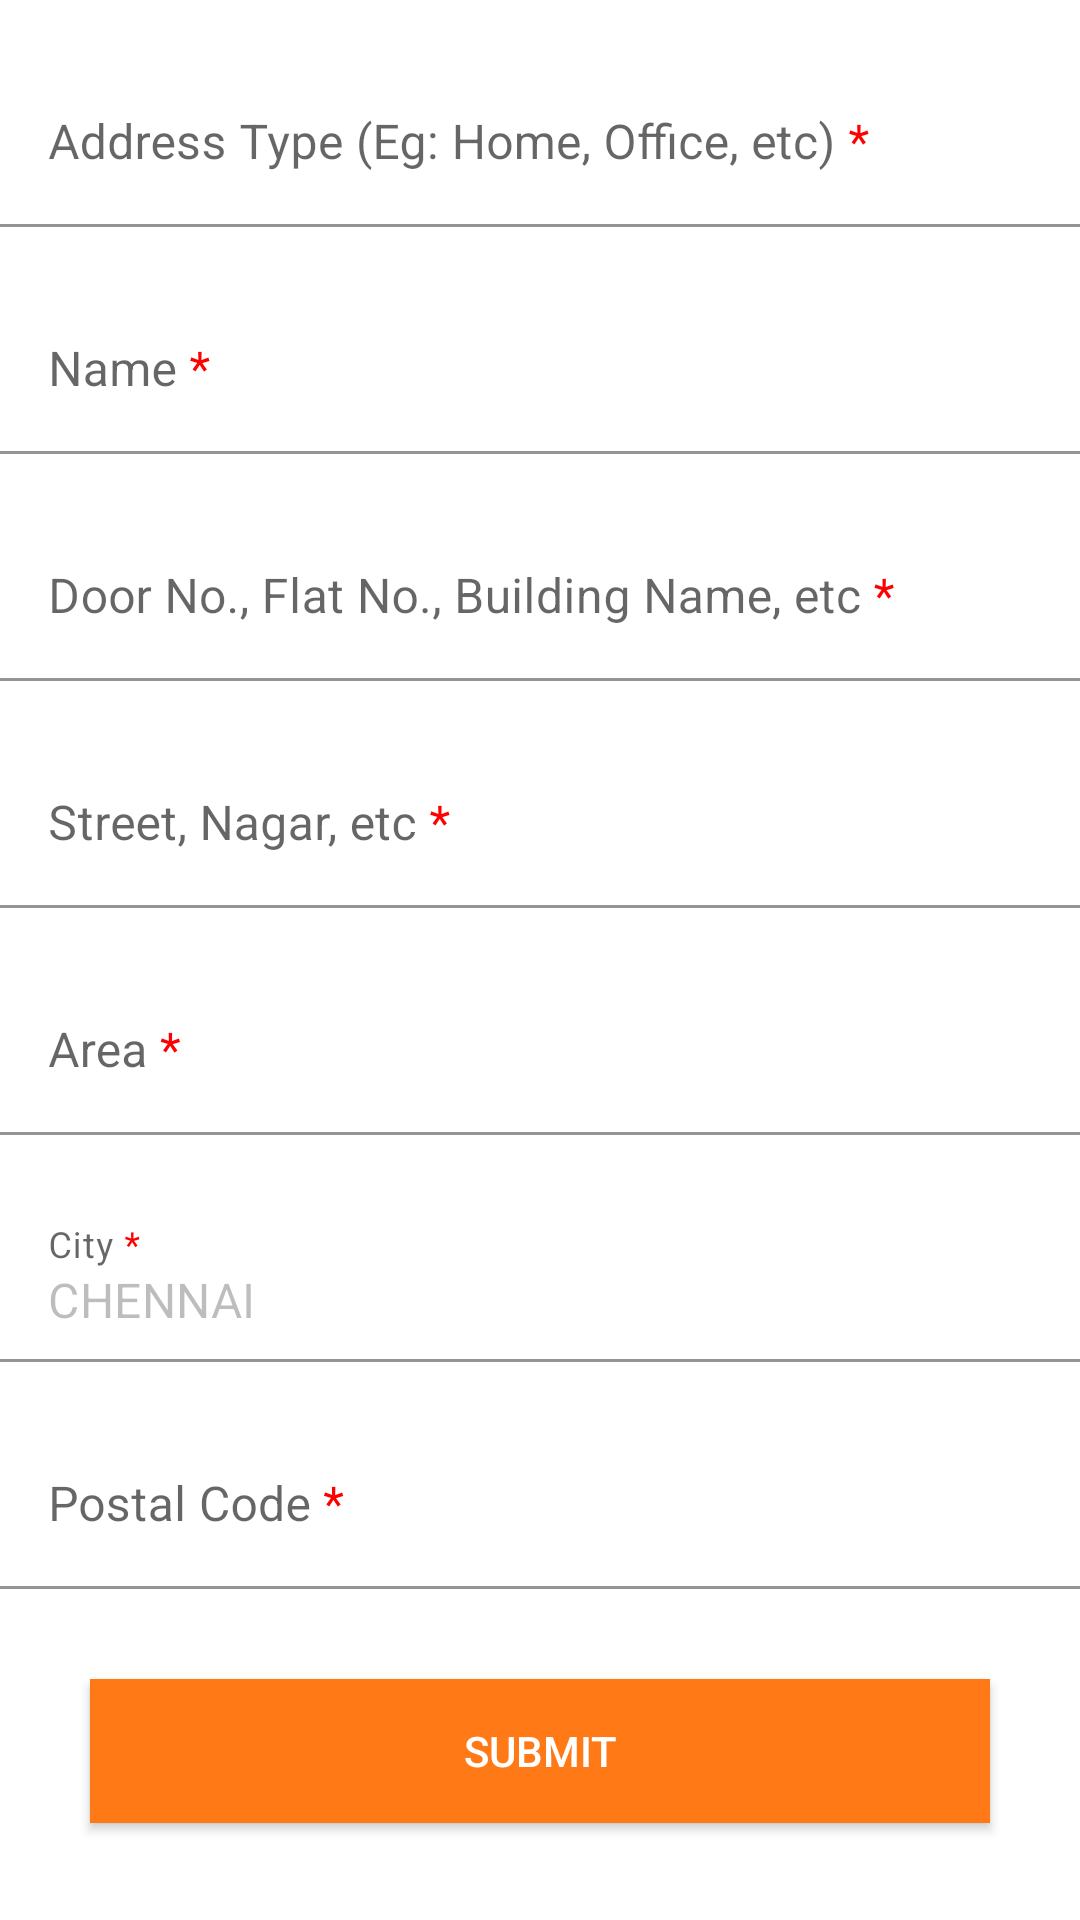

The Android layout XML behind this screen, and the referenced resources:
<!-- AndroidManifest.xml: application theme Theme.Orangefly -->
<!-- res/layout/add_address.xml -->
<?xml version="1.0" encoding="utf-8"?>
<LinearLayout
    xmlns:android="http://schemas.android.com/apk/res/android"
    android:layout_width="match_parent"
    android:layout_height="match_parent"
    android:orientation="vertical"
    android:layout_margin="10dp">

    <com.google.android.material.textfield.TextInputLayout
        android:layout_width="match_parent"
        android:layout_height="wrap_content"
        android:layout_marginTop="20dp">
        <EditText
            android:layout_width="match_parent"
            android:layout_height="wrap_content"
            android:id="@+id/address_type"
            android:background="@color/white"
            android:hint="@string/hint_address_type"
            android:imeOptions="actionNext"
            android:inputType="text"
            android:importantForAutofill="no" />
    </com.google.android.material.textfield.TextInputLayout>

    <com.google.android.material.textfield.TextInputLayout
        android:layout_width="match_parent"
        android:layout_height="wrap_content"
        android:layout_marginTop="20dp">
        <EditText
            android:layout_width="match_parent"
            android:layout_height="wrap_content"
            android:id="@+id/address_name"
            android:background="@color/white"
            android:hint="@string/hint_address_name"
            android:imeOptions="actionNext"
            android:inputType="text"
            android:importantForAutofill="no" />
    </com.google.android.material.textfield.TextInputLayout>

    <com.google.android.material.textfield.TextInputLayout
        android:layout_width="match_parent"
        android:layout_height="wrap_content"
        android:layout_marginTop="20dp">
        <EditText
            android:layout_width="match_parent"
            android:layout_height="wrap_content"
            android:id="@+id/address_building"
            android:background="@color/white"
            android:hint="@string/hint_address_building"
            android:imeOptions="actionNext"
            android:inputType="text"
            android:importantForAutofill="no" />
    </com.google.android.material.textfield.TextInputLayout>

    <com.google.android.material.textfield.TextInputLayout
        android:layout_width="match_parent"
        android:layout_height="wrap_content"
        android:layout_marginTop="20dp">
        <EditText
            android:layout_width="match_parent"
            android:layout_height="wrap_content"
            android:id="@+id/address_street"
            android:background="@color/white"
            android:hint="@string/hint_address_street"
            android:imeOptions="actionNext"
            android:inputType="text"
            android:importantForAutofill="no" />
    </com.google.android.material.textfield.TextInputLayout>

    <com.google.android.material.textfield.TextInputLayout
        android:layout_width="match_parent"
        android:layout_height="wrap_content"
        android:layout_marginTop="20dp">
        <EditText
            android:layout_width="match_parent"
            android:layout_height="wrap_content"
            android:id="@+id/address_area"
            android:background="@color/white"
            android:hint="@string/hint_address_area"
            android:imeOptions="actionNext"
            android:inputType="text"
            android:importantForAutofill="no" />
    </com.google.android.material.textfield.TextInputLayout>

    <com.google.android.material.textfield.TextInputLayout
        android:layout_width="match_parent"
        android:layout_height="wrap_content"
        android:layout_marginTop="20dp">
        <EditText
            android:layout_width="match_parent"
            android:layout_height="wrap_content"
            android:id="@+id/address_city"
            android:background="@color/white"
            android:hint="@string/hint_address_city"
            android:text="CHENNAI"
            android:enabled="false"
            android:imeOptions="actionNext"
            android:inputType="text"
            android:importantForAutofill="no" />
    </com.google.android.material.textfield.TextInputLayout>

    <com.google.android.material.textfield.TextInputLayout
        android:layout_width="match_parent"
        android:layout_height="wrap_content"
        android:layout_marginTop="20dp">
        <EditText
            android:layout_width="match_parent"
            android:layout_height="wrap_content"
            android:id="@+id/address_postal"
            android:background="@color/white"
            android:hint="@string/hint_address_postal"
            android:imeOptions="actionNext"
            android:inputType="text"
            android:importantForAutofill="no" />
    </com.google.android.material.textfield.TextInputLayout>

    <android.widget.Button
        android:layout_width="match_parent"
        android:layout_height="wrap_content"
        android:layout_margin="30dp"
        android:layout_gravity="center_horizontal"
        android:id="@+id/btn_submit"
        android:background="@color/logo_orange"
        android:textColor="@color/white"
        android:text="@string/submit"
        />

</LinearLayout>
<!-- resources referenced by this layout -->
<resources>
  <color name="logo_orange">#FF7916</color>
  <color name="white">#FFFFFFFF</color>
  <string name="hint_address_area">Area<font color="#FF0000"> *</font></string>
  <string name="hint_address_building">Door No., Flat No., Building Name, etc<font color="#FF0000"> *</font></string>
  <string name="hint_address_city">City<font color="#FF0000"> *</font></string>
  <string name="hint_address_name">Name<font color="#FF0000"> *</font></string>
  <string name="hint_address_postal">Postal Code<font color="#FF0000"> *</font></string>
  <string name="hint_address_street">Street, Nagar, etc<font color="#FF0000"> *</font></string>
  <string name="hint_address_type">Address Type (Eg: Home, Office, etc)<font color="#FF0000"> *</font></string>
  <string name="submit">Submit</string>
  <style name="Theme.Orangefly" parent="Theme.MaterialComponents.DayNight.DarkActionBar">
          
          <item name="colorPrimary">@color/purple_500</item>
          <item name="colorPrimaryVariant">@color/purple_700</item>
          <item name="colorOnPrimary">@color/white</item>
          
          <item name="colorSecondary">@color/teal_200</item>
          <item name="colorSecondaryVariant">@color/teal_700</item>
          <item name="colorOnSecondary">@color/black</item>
          
          <item name="android:statusBarColor" tools:targetApi="l">?attr/colorPrimaryVariant</item>
          
      </style>
  <color name="purple_500">#FF6200EE</color>
  <color name="purple_700">#FF3700B3</color>
  <color name="teal_200">#FF03DAC5</color>
  <color name="teal_700">#FF018786</color>
  <color name="black">#FF000000</color>
</resources>
